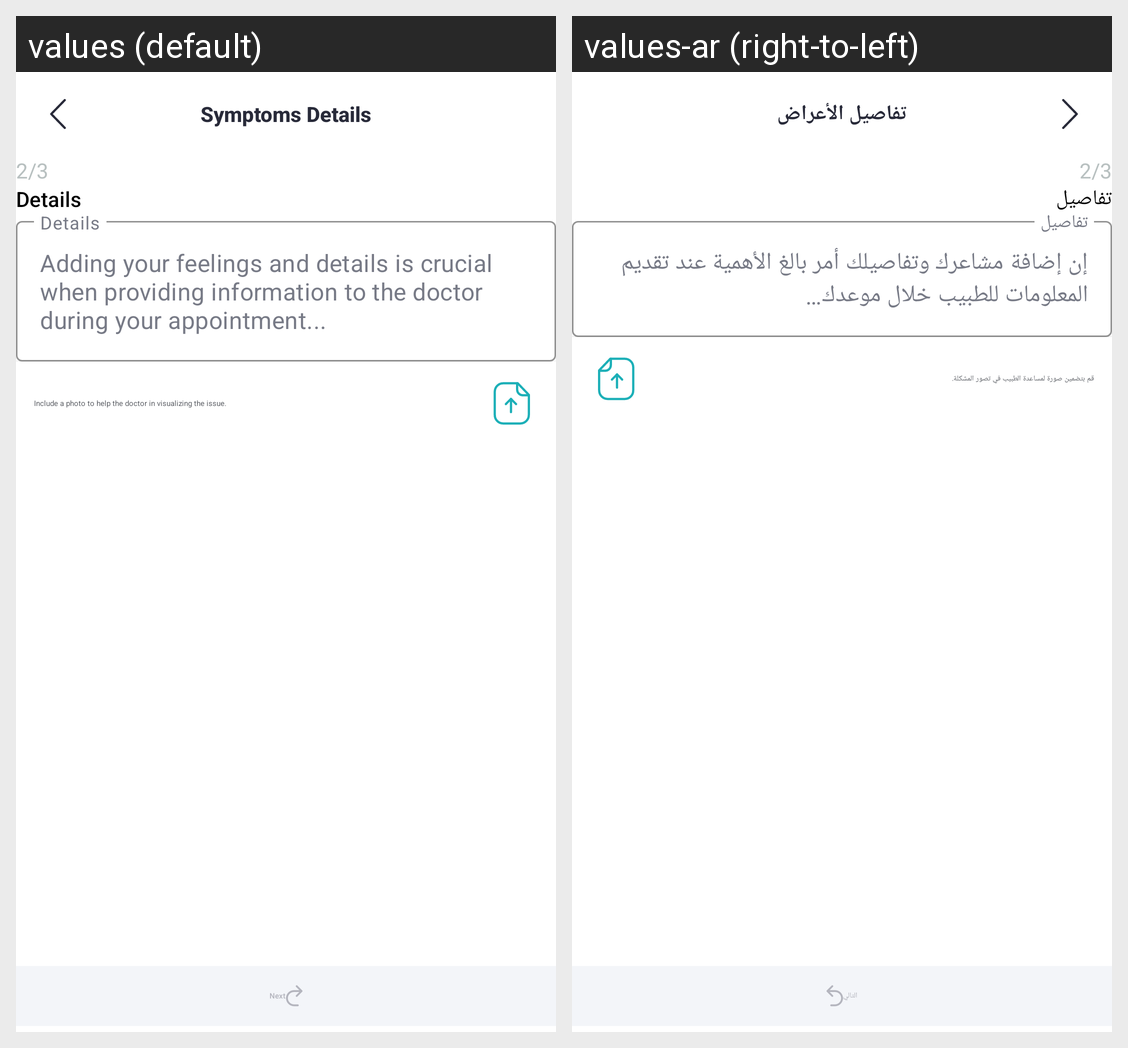

Strings drawn on this Android screen and how each of the app's shown locales translates them:
Android screen res/layout/fragment_symptoms_details.xml rendered under 2 locales, left to right: values (default), values-ar (right-to-left). Device: Nexus 5 (rendered at 1080×1920; each locale shown at half size, 540×960, under a caption strip naming it); theme Theme.Yaqeen.
Strings drawn on this screen, with the default value and each locale's value (text and hints the layout hard-codes, and strings that could not be matched under every locale, appear in the picture but are not listed):

symptoms_details
  values: Symptoms Details
  values-ar: تفاصيل الأعراض

details
  values: Details
  values-ar: تفاصيل

attach_image_text
  values: Include a photo to help the doctor in visualizing the issue.
  values-ar: قم بتضمين صورة لمساعدة الطبيب في تصور المشكلة.

next
  values: Next
  values-ar: التالي
